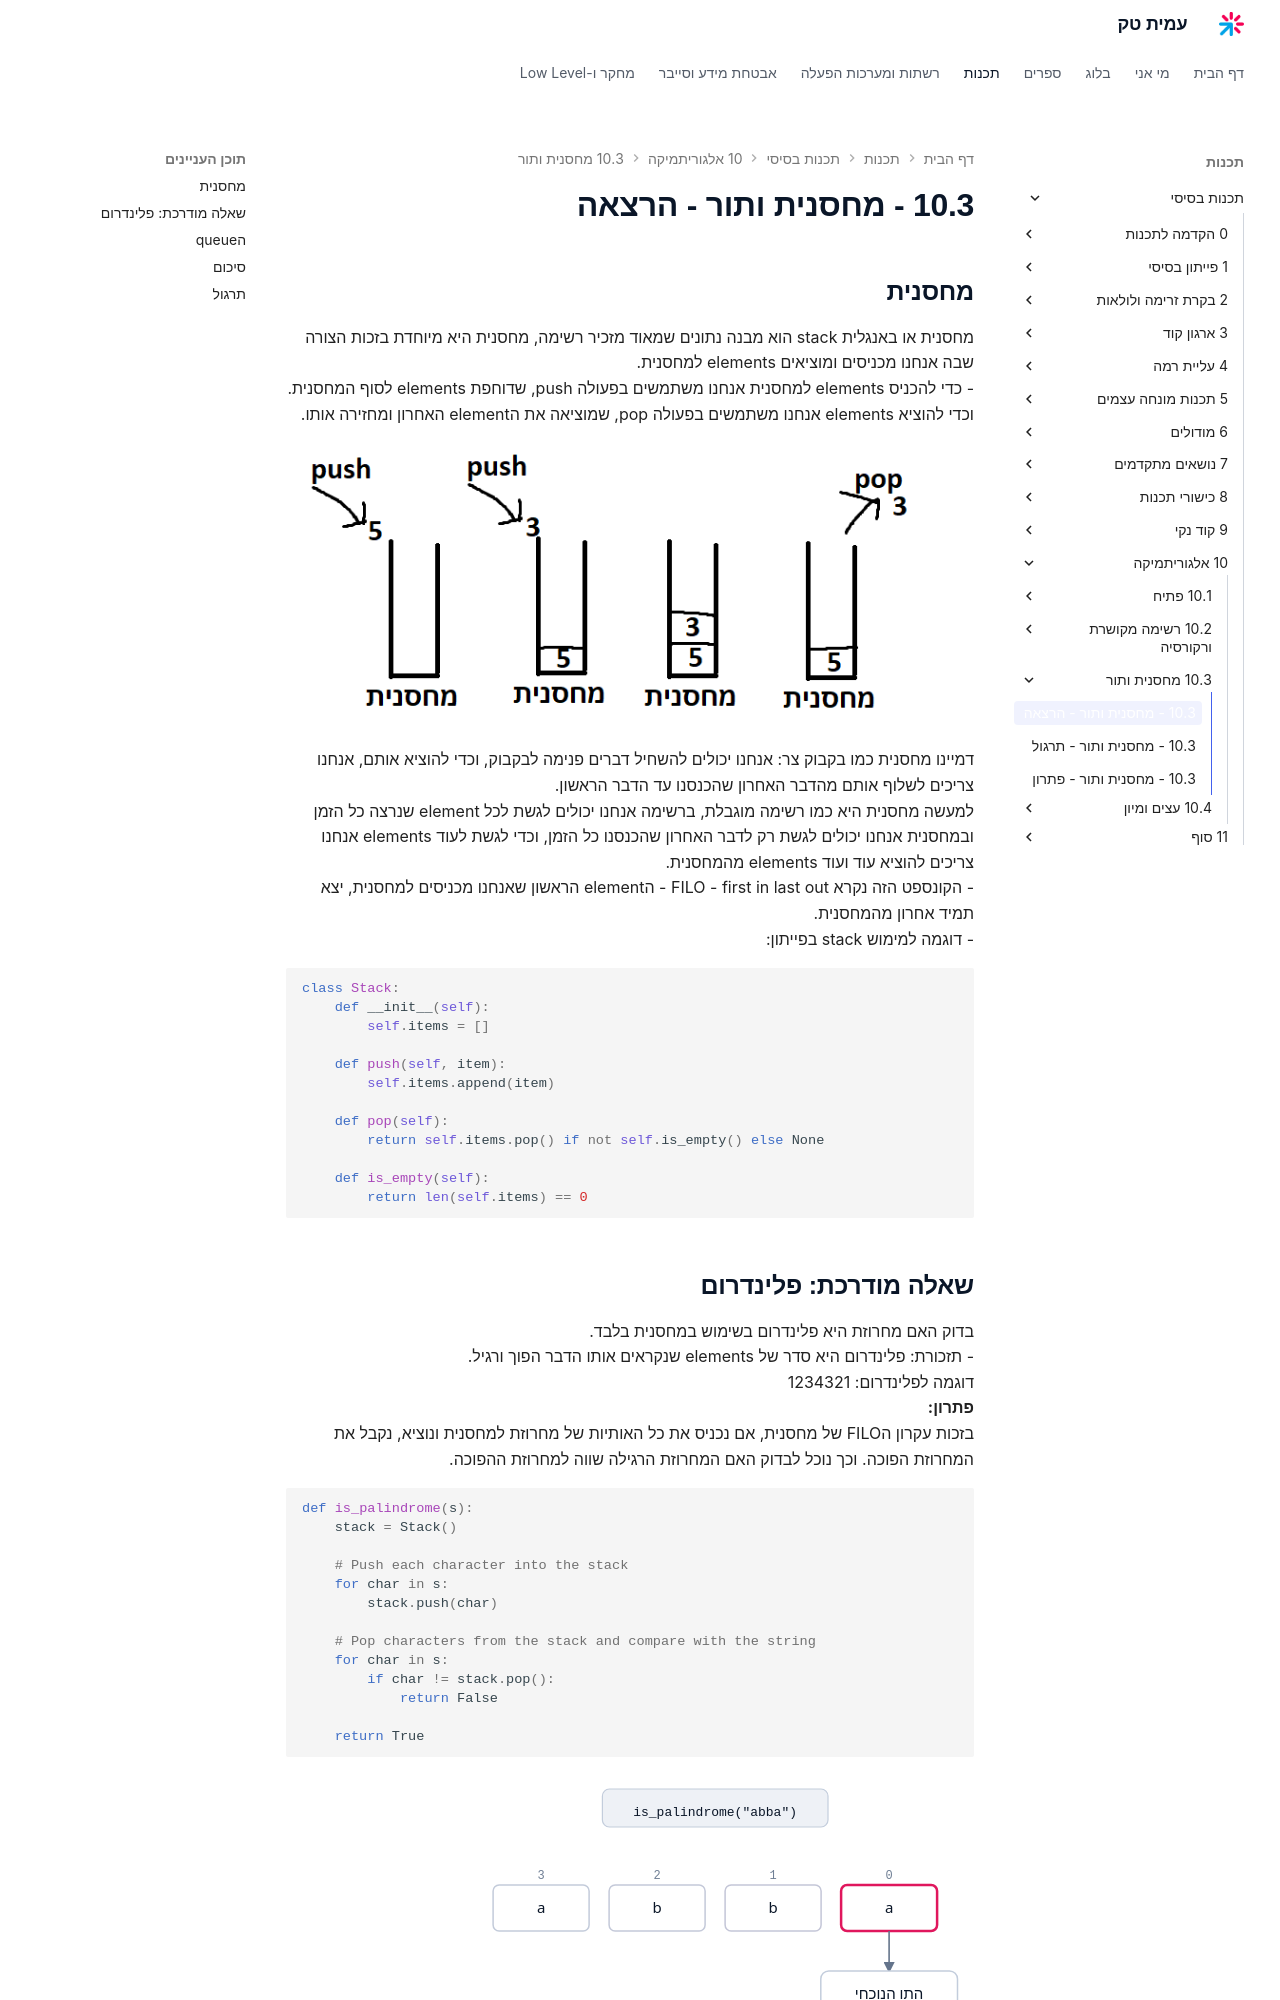

repository: AmitPinchasi/amittech · page: תכנות-בסיסי/10 - אלגוריתמיקה/10.3 - מחסנית ותור/10.3 - מחסנית ותור - הרצאה/index.html · generator: mkdocs

## מחסנית
מחסנית או באנגלית  stack הוא מבנה נתונים שמאוד מזכיר רשימה, מחסנית היא מיוחדת בזכות הצורה שבה אנחנו מכניסים ומוציאים איברים למחסנית. 
- כדי להכניס איברים למחסנית אנחנו משתמשים בפעולה push, שדוחפת איברים לסוף המחסנית. וכדי להוציא איברים אנחנו  משתמשים בפעולה pop, שמוציאה את האיבר האחרון ומחזירה אותו. 
  ![[Pasted image 20240612180213.png]]
דמיינו מחסנית כמו בקבוק צר: אנחנו יכולים להשחיל דברים פנימה לבקבוק, וכדי להוציא אותם, אנחנו צריכים לשלוף אותם מהדבר האחרון שהכנסנו עד הדבר הראשון.
למעשה מחסנית היא כמו רשימה מוגבלת, ברשימה אנחנו יכולים לגשת לכל איבר שנרצה כל הזמן ובמחסנית אנחנו יכולים לגשת רק לדבר האחרון שהכנסנו כל הזמן, וכדי לגשת לעוד איברים אנחנו צריכים להוציא עוד ועוד איברים מהמחסנית.
- הקונספט הזה נקרא FILO - first in last out - האיבר הראשון שאנחנו מכניסים למחסנית, יצא תמיד אחרון מהמחסנית.
- דוגמה למימוש stack בפייתון:
```python
class Stack:
	def __init__(self):
		self.items = []

	def push(self, item):
		self.items.append(item)

	def pop(self):
		return self.items.pop() if not self.is_empty() else None

	def is_empty(self):
		return len(self.items) == 0
```
